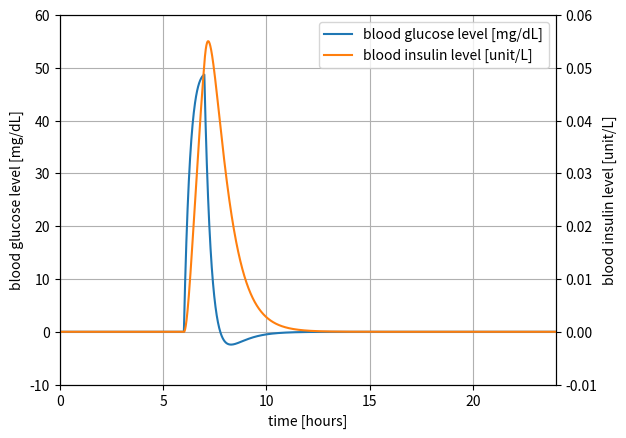
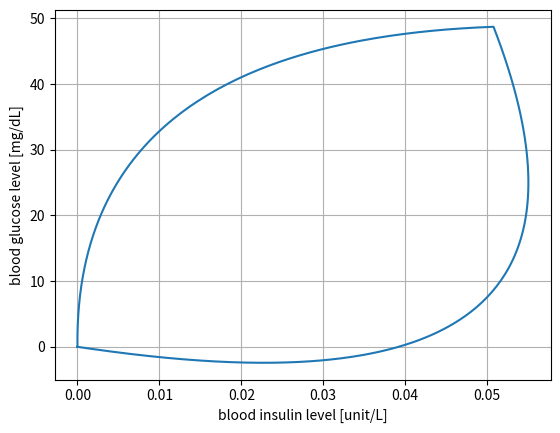

Write the Python code that produced these figures, in order.
# -*- coding: utf-8 -*-
"""
Created on Tue May  4 15:41:56 2021

[redacted]
"""

import numpy as np
import matplotlib.pyplot as plt

dt = 0.01
hr = 48
t = np.linspace(0, hr, int(hr/dt+1))

alpha = 0.916
beta =  0.198
gamma = 3.23
delta = 3.04

p = np.zeros((1, int(hr/dt+1)))
q = np.zeros((1, int(hr/dt+1)))

#q[0, 0:1] = 20
q[0, 601:700] = 100/60
#q[0, 1201:1300] = 100/60
#q[0, 1801:1900] = 100/60


A = np.array([[1-alpha*dt, beta*dt], [-gamma*dt, 1-delta*dt]])
P = np.concatenate((p, q), axis = 0) * dt

x = np.empty((2, int(hr/dt+1)))
for i in range(int(hr/dt)):
    x[:, (i+1)] = np.dot(A, x[:, i]) + P[:, i]

x[1, :] = x[1, :] * 100

fig = plt.figure()
ax1 = fig.add_subplot(111)
ln1 = ax1.plot(t, x[1, :], 'C0', label = "blood glucose level [mg/dL]") 

ax2 = ax1.twinx()
ln2 = plt.plot(t, x[0, :], 'C1',label = "blood insulin level [unit/L]")

h1, l1 = ax1.get_legend_handles_labels()
h2, l2 = ax2.get_legend_handles_labels()
ax1.legend(h1+h2, l1+l2, loc='upper right', fontsize=10)

ax1.set_xlabel('time [hours]')
ax1.set_ylabel(r'blood glucose level [mg/dL]')
ax1.set_xlim([0,24])
ax1.set_ylim([-10,60])
ax1.grid(True)
ax2.set_ylabel(r'blood insulin level [unit/L]')
ax2.set_xlim([0,24])
ax2.set_ylim([-0.01,0.06])

plt.show()

fig2 = plt.figure()
ax1 = fig2.add_subplot(111)
ln1 = ax1.plot(x[0, :], x[1, :], 'C0', label = "blood glucose level [mg/dL]") 

ax1.set_xlabel(r'blood insulin level [unit/L]')
ax1.set_ylabel(r'blood glucose level [mg/dL]')
#ax1.set_xlim([-0.01,0.06])
#ax1.set_ylim([-10,60])
ax1.grid(True)
plt.show()

"""
x = np.arange(-5, 50)
y = np.arange(0.0, 0.06, 0.001)
P = np.concatenate((x, y), axis = 0) * dt
u = [-gamma*dt, 1-delta*dt]*[y,x]
v = [1-alpha*dt, beta*dt]

x, y = np.meshgrid(x, y)
u, v = np.meshgrid(u, v)
 
fig, axes = plt.subplots(1, 2, figsize=(12, 4.8))
 
lim = 8
for ax in axes:
    ax.set_xlim(-lim, lim)
    ax.set_ylim(-lim, lim)
 
    ax.set_xticks(np.arange(-lim, lim, 1))
    ax.set_yticks(np.arange(-lim, lim, 1))
 
    ax.grid()
    ax.set_aspect('equal')
 
C = np.sqrt(u * u + v * v)
axes[0].quiver(x, y, u, v)
axes[1].quiver(x, y, u, v, C, scale=100, cmap='Blues')
 
plt.show()
"""